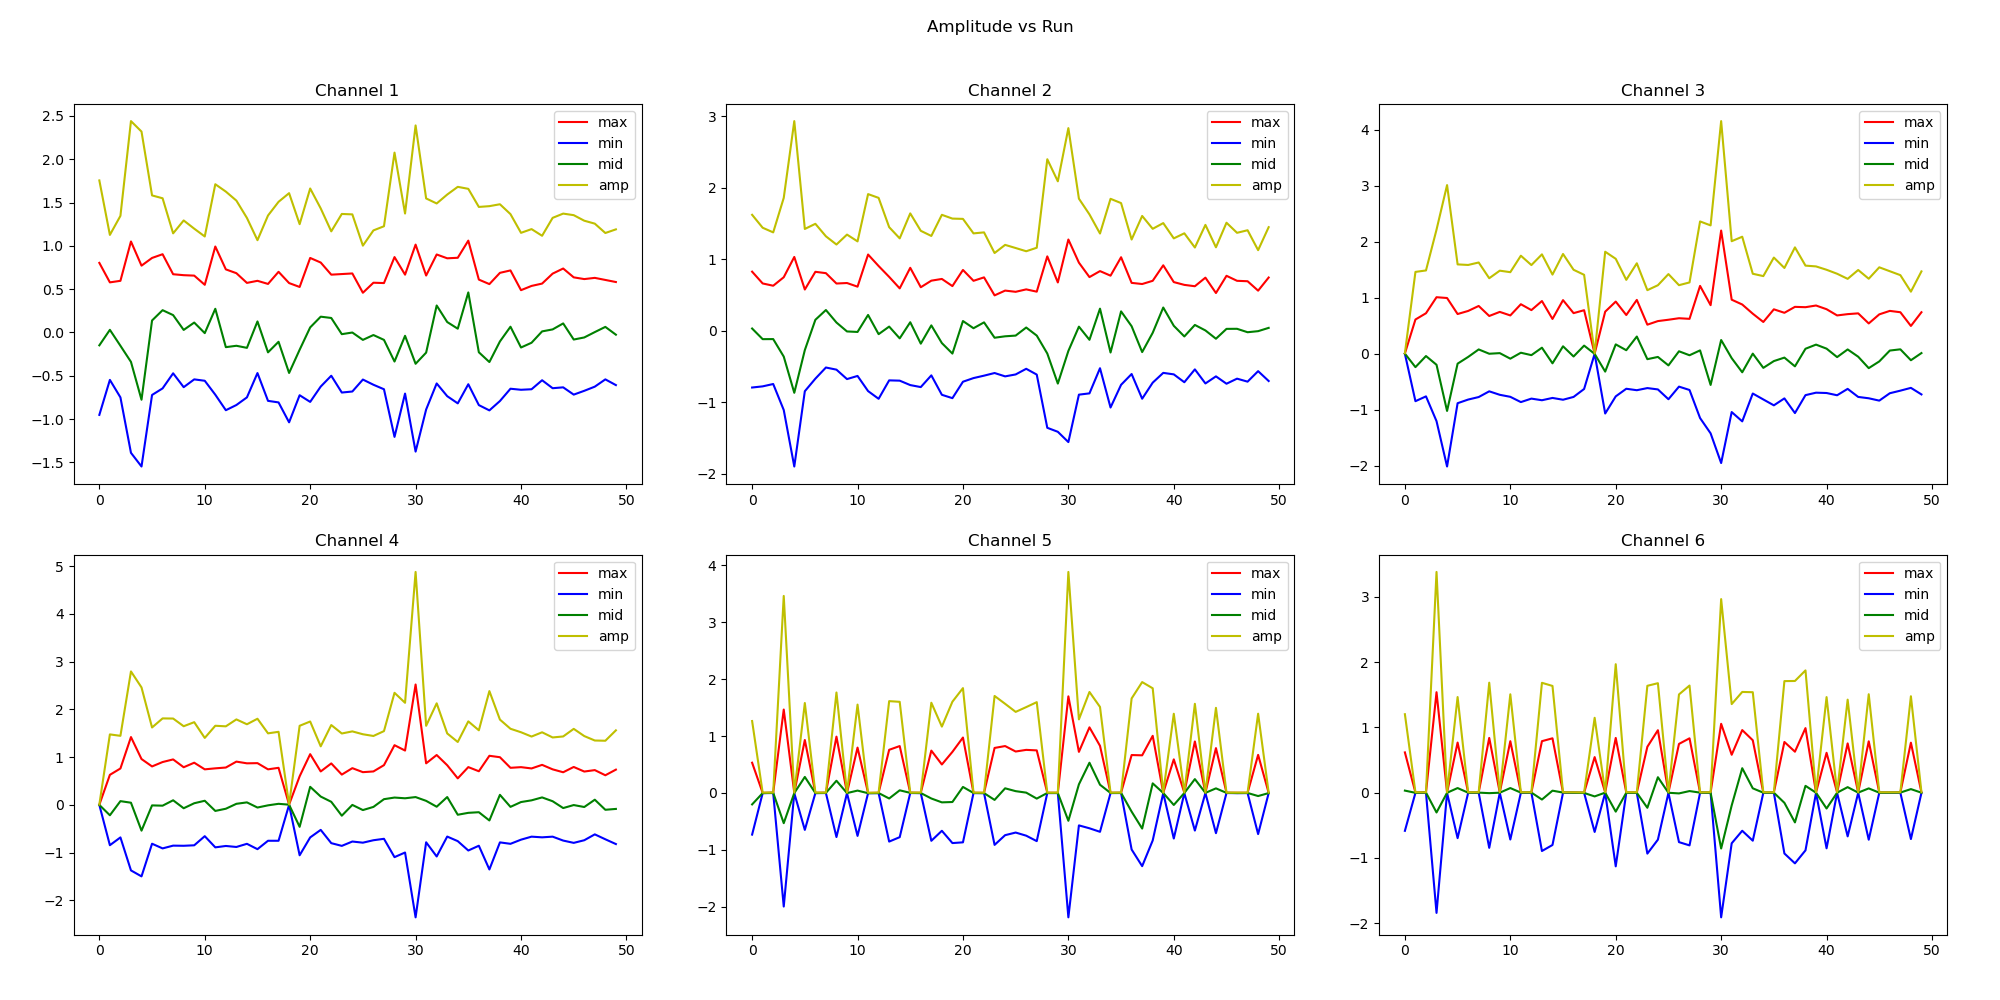

The file beside this chart, header and first rows:
max1, min1, mid1, amp1, max2, min2, mid2, amp2, max3, min3, mid3, amp3, max4, min4, mid4, amp4, max5, min5, mid5, amp5, max6, min6, mid6, amp6
0.803, -0.952, -0.149, 1.755, 0.826, -0.796, 0.03, 1.622, 0.003, -0.004, -0.001, 0.007, 0.001, -0.004, -0.003, 0.005, 0.531, -0.733, -0.202, 1.264, 0.616, -0.585, 0.031, 1.201
0.578, -0.548, 0.03, 1.126, 0.661, -0.78, -0.119, 1.441, 0.608, -0.85, -0.242, 1.458, 0.627, -0.847, -0.22, 1.474, 0.001, -0.004, -0.003, 0.005, 0.001, -0.004, -0.003, 0.005
0.596, -0.75, -0.154, 1.346, 0.629, -0.747, -0.118, 1.376, 0.72, -0.764, -0.044, 1.484, 0.76, -0.684, 0.076, 1.444, 0.004, -0.002, 0.002, 0.006, 0.003, -0.002, 0.001, 0.005
1.05, -1.39, -0.34, 2.44, 0.748, -1.111, -0.363, 1.859, 1.006, -1.206, -0.2, 2.212, 1.418, -1.375, 0.043, 2.793, 1.466, -1.998, -0.532, 3.464, 1.538, -1.842, -0.304, 3.38
0.771, -1.548, -0.777, 2.319, 1.032, -1.902, -0.87, 2.934, 0.992, -2.016, -1.024, 3.008, 0.958, -1.5, -0.542, 2.458, 0.002, -0.004, -0.002, 0.006, 0.001, -0.003, -0.002, 0.004
0.86, -0.722, 0.138, 1.582, 0.576, -0.848, -0.272, 1.424, 0.706, -0.886, -0.18, 1.592, 0.803, -0.816, -0.013, 1.619, 0.931, -0.65, 0.281, 1.581, 0.767, -0.697, 0.07, 1.464
0.903, -0.646, 0.257, 1.549, 0.824, -0.672, 0.152, 1.496, 0.761, -0.821, -0.06, 1.582, 0.895, -0.914, -0.019, 1.809, 0.002, -0.004, -0.002, 0.006, 0.002, -0.003, -0.001, 0.005
0.672, -0.472, 0.2, 1.144, 0.805, -0.516, 0.289, 1.321, 0.85, -0.776, 0.074, 1.626, 0.95, -0.856, 0.094, 1.806, 0.003, -0.002, 0.001, 0.005, 0.003, -0.003, 0.0, 0.006
0.661, -0.632, 0.029, 1.293, 0.66, -0.546, 0.114, 1.206, 0.671, -0.674, -0.003, 1.345, 0.786, -0.859, -0.073, 1.645, 0.99, -0.776, 0.214, 1.766, 0.838, -0.846, -0.008, 1.684
0.656, -0.542, 0.114, 1.198, 0.667, -0.678, -0.011, 1.345, 0.744, -0.736, 0.008, 1.48, 0.881, -0.849, 0.032, 1.73, 0.001, -0.004, -0.003, 0.005, 0.002, -0.003, -0.001, 0.005
0.55, -0.558, -0.008, 1.108, 0.616, -0.634, -0.018, 1.25, 0.681, -0.772, -0.091, 1.453, 0.742, -0.658, 0.084, 1.4, 0.797, -0.756, 0.041, 1.553, 0.788, -0.718, 0.07, 1.506
0.992, -0.719, 0.273, 1.711, 1.066, -0.846, 0.22, 1.912, 0.881, -0.866, 0.015, 1.747, 0.763, -0.892, -0.129, 1.655, -0.001, -0.004, -0.005, 0.003, 0.003, -0.003, 0.0, 0.006
0.728, -0.898, -0.17, 1.626, 0.905, -0.954, -0.049, 1.859, 0.776, -0.804, -0.028, 1.58, 0.78, -0.863, -0.083, 1.643, 0.002, -0.004, -0.002, 0.006, 0.003, -0.002, 0.001, 0.005
0.684, -0.838, -0.154, 1.522, 0.753, -0.696, 0.057, 1.449, 0.938, -0.833, 0.105, 1.771, 0.904, -0.884, 0.02, 1.788, 0.758, -0.856, -0.098, 1.614, 0.788, -0.894, -0.106, 1.682
0.572, -0.75, -0.178, 1.322, 0.592, -0.7, -0.108, 1.292, 0.618, -0.792, -0.174, 1.41, 0.868, -0.818, 0.05, 1.686, 0.824, -0.778, 0.046, 1.602, 0.832, -0.802, 0.03, 1.634
0.596, -0.469, 0.127, 1.065, 0.88, -0.762, 0.118, 1.642, 0.954, -0.824, 0.13, 1.778, 0.872, -0.93, -0.058, 1.802, 0.003, -0.002, 0.001, 0.005, 0.003, -0.002, 0.001, 0.005
0.56, -0.79, -0.23, 1.35, 0.608, -0.79, -0.182, 1.398, 0.722, -0.774, -0.052, 1.496, 0.742, -0.754, -0.012, 1.496, 0.002, -0.004, -0.002, 0.006, 0.002, -0.003, -0.001, 0.005
0.7, -0.808, -0.108, 1.508, 0.7, -0.626, 0.074, 1.326, 0.774, -0.632, 0.142, 1.406, 0.774, -0.754, 0.02, 1.528, 0.744, -0.842, -0.098, 1.586, -0.001, -0.004, -0.005, 0.003
0.57, -1.038, -0.468, 1.608, 0.724, -0.898, -0.174, 1.622, -0.001, -0.004, -0.005, 0.003, 0.004, -0.002, 0.002, 0.006, 0.5, -0.666, -0.166, 1.166, 0.544, -0.602, -0.058, 1.146
0.525, -0.725, -0.2, 1.25, 0.624, -0.945, -0.321, 1.569, 0.748, -1.07, -0.322, 1.818, 0.596, -1.058, -0.462, 1.654, 0.722, -0.882, -0.16, 1.604, 0.003, -0.003, 0.0, 0.006
0.86, -0.802, 0.058, 1.662, 0.85, -0.715, 0.135, 1.565, 0.928, -0.764, 0.164, 1.692, 1.06, -0.684, 0.376, 1.744, 0.974, -0.869, 0.105, 1.843, 0.838, -1.129, -0.291, 1.967
0.807, -0.625, 0.182, 1.432, 0.698, -0.664, 0.034, 1.362, 0.688, -0.628, 0.06, 1.316, 0.698, -0.526, 0.172, 1.224, 0.002, -0.003, -0.001, 0.005, 0.002, -0.004, -0.002, 0.006
0.667, -0.5, 0.167, 1.167, 0.746, -0.63, 0.116, 1.376, 0.958, -0.654, 0.304, 1.612, 0.866, -0.804, 0.062, 1.67, 0.001, -0.004, -0.003, 0.005, 0.001, -0.004, -0.003, 0.005
0.674, -0.694, -0.02, 1.368, 0.494, -0.593, -0.099, 1.087, 0.516, -0.616, -0.1, 1.132, 0.632, -0.861, -0.229, 1.493, 0.791, -0.914, -0.123, 1.705, 0.702, -0.934, -0.232, 1.636
0.681, -0.682, -0.001, 1.363, 0.561, -0.64, -0.079, 1.201, 0.58, -0.64, -0.06, 1.22, 0.767, -0.77, -0.003, 1.537, 0.824, -0.743, 0.081, 1.567, 0.956, -0.72, 0.236, 1.676
0.458, -0.544, -0.086, 1.002, 0.544, -0.613, -0.069, 1.157, 0.604, -0.815, -0.211, 1.419, 0.683, -0.794, -0.111, 1.477, 0.728, -0.697, 0.031, 1.425, 0.002, -0.004, -0.002, 0.006
0.574, -0.604, -0.03, 1.178, 0.578, -0.534, 0.044, 1.112, 0.631, -0.59, 0.041, 1.221, 0.698, -0.743, -0.045, 1.441, 0.757, -0.752, 0.005, 1.509, 0.746, -0.758, -0.012, 1.504
0.57, -0.656, -0.086, 1.226, 0.546, -0.615, -0.069, 1.161, 0.62, -0.65, -0.03, 1.27, 0.83, -0.713, 0.117, 1.543, 0.748, -0.848, -0.1, 1.596, 0.832, -0.808, 0.024, 1.64
0.87, -1.206, -0.336, 2.076, 1.04, -1.36, -0.32, 2.4, 1.208, -1.151, 0.057, 2.359, 1.248, -1.097, 0.151, 2.345, 0.002, -0.003, -0.001, 0.005, 0.002, -0.002, 0.0, 0.004
0.667, -0.706, -0.039, 1.373, 0.675, -1.416, -0.741, 2.091, 0.864, -1.424, -0.56, 2.288, 1.136, -1.0, 0.136, 2.136, 0.002, -0.003, -0.001, 0.005, 0.002, -0.004, -0.002, 0.006
1.014, -1.376, -0.362, 2.39, 1.276, -1.56, -0.284, 2.836, 2.196, -1.954, 0.242, 4.15, 2.519, -2.358, 0.161, 4.877, 1.698, -2.188, -0.49, 3.886, 1.054, -1.91, -0.856, 2.964
0.657, -0.89, -0.233, 1.547, 0.952, -0.896, 0.056, 1.848, 0.962, -1.044, -0.082, 2.006, 0.868, -0.786, 0.082, 1.654, 0.722, -0.571, 0.151, 1.293, 0.58, -0.776, -0.196, 1.356
0.9, -0.589, 0.311, 1.489, 0.75, -0.878, -0.128, 1.628, 0.876, -1.21, -0.334, 2.086, 1.042, -1.083, -0.041, 2.125, 1.153, -0.622, 0.531, 1.775, 0.958, -0.584, 0.374, 1.542
0.856, -0.736, 0.12, 1.592, 0.834, -0.526, 0.308, 1.36, 0.712, -0.713, -0.001, 1.425, 0.828, -0.666, 0.162, 1.494, 0.828, -0.684, 0.144, 1.512, 0.802, -0.736, 0.066, 1.538
0.862, -0.819, 0.043, 1.681, 0.77, -1.076, -0.306, 1.846, 0.564, -0.819, -0.255, 1.383, 0.553, -0.762, -0.209, 1.315, 0.002, -0.003, -0.001, 0.005, 0.002, -0.003, -0.001, 0.005
1.06, -0.598, 0.462, 1.658, 1.028, -0.758, 0.27, 1.786, 0.79, -0.924, -0.134, 1.714, 0.789, -0.958, -0.169, 1.747, 0.003, -0.002, 0.001, 0.005, 0.002, -0.003, -0.001, 0.005
0.61, -0.839, -0.229, 1.449, 0.669, -0.607, 0.062, 1.276, 0.728, -0.8, -0.072, 1.528, 0.702, -0.858, -0.156, 1.56, 0.666, -0.995, -0.329, 1.661, 0.776, -0.932, -0.156, 1.708
0.558, -0.9, -0.342, 1.458, 0.653, -0.953, -0.3, 1.606, 0.834, -1.062, -0.228, 1.896, 1.026, -1.355, -0.329, 2.381, 0.661, -1.288, -0.627, 1.949, 0.627, -1.083, -0.456, 1.71
0.688, -0.792, -0.104, 1.48, 0.698, -0.728, -0.03, 1.426, 0.828, -0.742, 0.086, 1.57, 0.996, -0.788, 0.208, 1.784, 1.004, -0.836, 0.168, 1.84, 0.988, -0.884, 0.104, 1.872
0.716, -0.65, 0.066, 1.366, 0.915, -0.591, 0.324, 1.506, 0.858, -0.698, 0.16, 1.556, 0.774, -0.818, -0.044, 1.592, 0.002, -0.003, -0.001, 0.005, 0.002, -0.003, -0.001, 0.005
0.488, -0.662, -0.174, 1.15, 0.68, -0.612, 0.068, 1.292, 0.792, -0.704, 0.088, 1.496, 0.788, -0.731, 0.057, 1.519, 0.59, -0.802, -0.212, 1.392, 0.61, -0.853, -0.243, 1.463
0.537, -0.656, -0.119, 1.193, 0.641, -0.722, -0.081, 1.363, 0.681, -0.744, -0.063, 1.425, 0.761, -0.668, 0.093, 1.429, 0.003, -0.004, -0.001, 0.007, 0.002, -0.003, -0.001, 0.005
0.564, -0.552, 0.012, 1.116, 0.622, -0.542, 0.08, 1.164, 0.704, -0.63, 0.074, 1.334, 0.836, -0.682, 0.154, 1.518, 0.905, -0.662, 0.243, 1.567, 0.754, -0.67, 0.084, 1.424
0.679, -0.644, 0.035, 1.323, 0.742, -0.739, 0.003, 1.481, 0.718, -0.774, -0.056, 1.492, 0.742, -0.668, 0.074, 1.41, 0.003, -0.002, 0.001, 0.005, 0.002, -0.002, 0.0, 0.004
0.738, -0.634, 0.104, 1.372, 0.527, -0.64, -0.113, 1.167, 0.538, -0.798, -0.26, 1.336, 0.681, -0.75, -0.069, 1.431, 0.788, -0.708, 0.08, 1.496, 0.786, -0.721, 0.065, 1.507
0.636, -0.718, -0.082, 1.354, 0.768, -0.743, 0.025, 1.511, 0.7, -0.84, -0.14, 1.54, 0.792, -0.798, -0.006, 1.59, 0.003, -0.002, 0.001, 0.005, 0.002, -0.003, -0.001, 0.005
0.616, -0.674, -0.058, 1.29, 0.698, -0.672, 0.026, 1.37, 0.762, -0.708, 0.054, 1.47, 0.696, -0.743, -0.047, 1.439, 0.002, -0.004, -0.002, 0.006, 0.002, -0.003, -0.001, 0.005
0.63, -0.626, 0.004, 1.256, 0.692, -0.714, -0.022, 1.406, 0.738, -0.662, 0.076, 1.4, 0.726, -0.62, 0.106, 1.346, 0.002, -0.003, -0.001, 0.005, 0.003, -0.002, 0.001, 0.005
0.606, -0.542, 0.064, 1.148, 0.56, -0.567, -0.007, 1.127, 0.493, -0.612, -0.119, 1.105, 0.618, -0.723, -0.105, 1.341, 0.669, -0.724, -0.055, 1.393, 0.765, -0.711, 0.054, 1.476
0.582, -0.608, -0.026, 1.19, 0.744, -0.705, 0.039, 1.449, 0.738, -0.729, 0.009, 1.467, 0.736, -0.823, -0.087, 1.559, 0.001, -0.004, -0.003, 0.005, 0.003, -0.004, -0.001, 0.007
